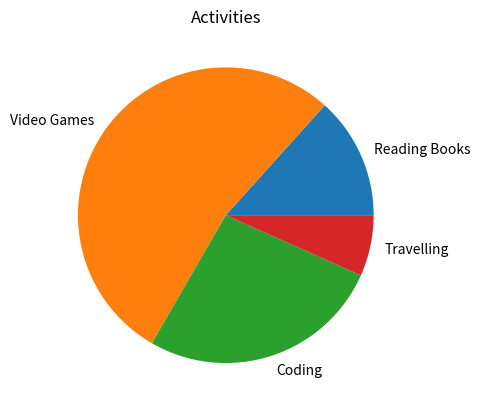

Source code (Python):
import matplotlib.pyplot as plt

data = [10,40,20,5]
labels = "Reading Books", "Video Games", "Coding", "Travelling"

plt.pie(data, labels=labels)
plt.title("Activities")
plt.show()
